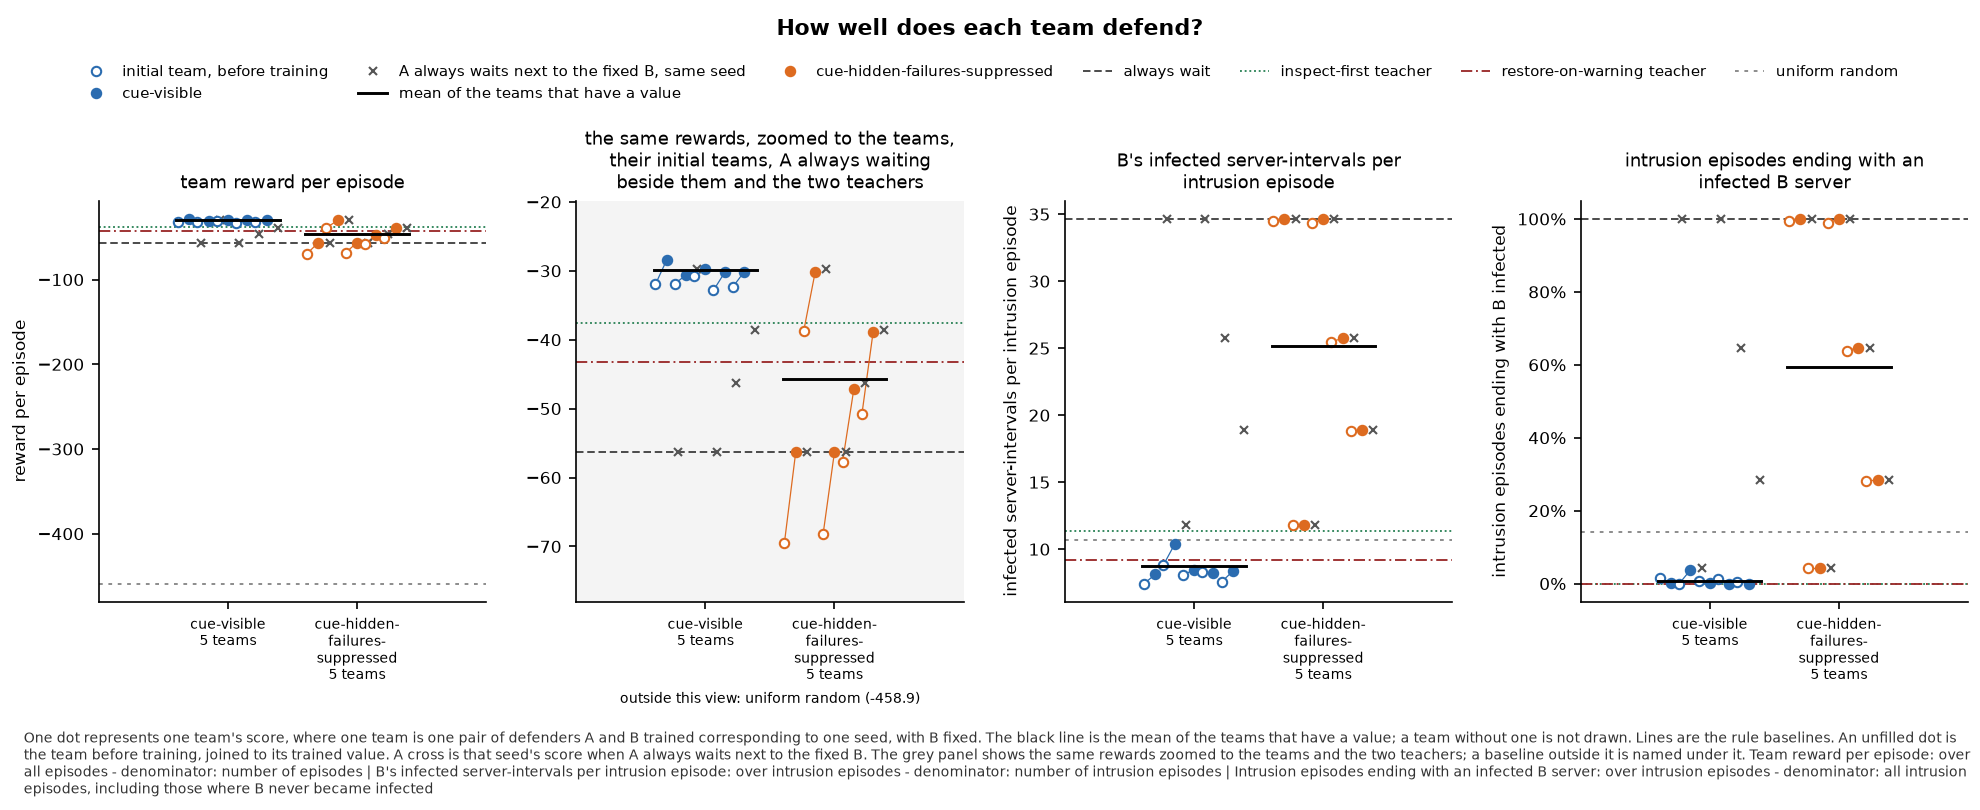

Values plotted in this chart, from the file beside it:
panel, series, seed, x, value, sd, numerator, count, mark
team reward per episode, cue-visible, 0, , -31.98, , , , before
team reward per episode, cue-visible, 0, , -28.44, , , , team
team reward per episode, cue-visible, 0, , -56.3, , , , a-waits
team reward per episode, cue-visible, 1, , -31.89, , , , before
team reward per episode, cue-visible, 1, , -30.61, , , , team
team reward per episode, cue-visible, 1, , -29.72, , , , a-waits
team reward per episode, cue-visible, 2, , -30.81, , , , before
team reward per episode, cue-visible, 2, , -29.76, , , , team
team reward per episode, cue-visible, 2, , -56.3, , , , a-waits
team reward per episode, cue-visible, 3, , -32.83, , , , before
team reward per episode, cue-visible, 3, , -30.23, , , , team
team reward per episode, cue-visible, 3, , -46.26, , , , a-waits
team reward per episode, cue-visible, 4, , -32.34, , , , before
team reward per episode, cue-visible, 4, , -30.16, , , , team
team reward per episode, cue-visible, 4, , -38.55, , , , a-waits
team reward per episode, cue-visible, , , -29.84, , , 5, mean
team reward per episode, cue-hidden-failures-suppressed, 0, , -69.43, , , , before
team reward per episode, cue-hidden-failures-suppressed, 0, , -56.3, , , , team
team reward per episode, cue-hidden-failures-suppressed, 0, , -56.3, , , , a-waits
team reward per episode, cue-hidden-failures-suppressed, 1, , -38.67, , , , before
team reward per episode, cue-hidden-failures-suppressed, 1, , -30.24, , , , team
team reward per episode, cue-hidden-failures-suppressed, 1, , -29.72, , , , a-waits
team reward per episode, cue-hidden-failures-suppressed, 2, , -68.14, , , , before
team reward per episode, cue-hidden-failures-suppressed, 2, , -56.3, , , , team
team reward per episode, cue-hidden-failures-suppressed, 2, , -56.3, , , , a-waits
team reward per episode, cue-hidden-failures-suppressed, 3, , -57.74, , , , before
team reward per episode, cue-hidden-failures-suppressed, 3, , -47.18, , , , team
team reward per episode, cue-hidden-failures-suppressed, 3, , -46.26, , , , a-waits
team reward per episode, cue-hidden-failures-suppressed, 4, , -50.83, , , , before
team reward per episode, cue-hidden-failures-suppressed, 4, , -38.82, , , , team
team reward per episode, cue-hidden-failures-suppressed, 4, , -38.55, , , , a-waits
team reward per episode, cue-hidden-failures-suppressed, , , -45.77, , , 5, mean
team reward per episode, always wait, , , -56.3, , , , baseline
team reward per episode, inspect-first teacher, , , -37.5, , , , baseline
team reward per episode, restore-on-warning teacher, , , -43.2, , , , baseline
team reward per episode, uniform random, , , -458.9, , , , baseline
the same rewards, zoomed to the teams, t…, lower limit, , , -78.03, , , , zoom
the same rewards, zoomed to the teams, t…, upper limit, , , -19.83, , , , zoom
B's infected server-intervals per intrus…, cue-visible, 0, , 7.434, , , , before
B's infected server-intervals per intrus…, cue-visible, 0, , 8.13, , , , team
B's infected server-intervals per intrus…, cue-visible, 0, , 34.64, , , , a-waits
B's infected server-intervals per intrus…, cue-visible, 1, , 8.83, , , , before
B's infected server-intervals per intrus…, cue-visible, 1, , 10.39, , , , team
B's infected server-intervals per intrus…, cue-visible, 1, , 11.83, , , , a-waits
B's infected server-intervals per intrus…, cue-visible, 2, , 8.049, , , , before
B's infected server-intervals per intrus…, cue-visible, 2, , 8.486, , , , team
B's infected server-intervals per intrus…, cue-visible, 2, , 34.64, , , , a-waits
B's infected server-intervals per intrus…, cue-visible, 3, , 8.271, , , , before
B's infected server-intervals per intrus…, cue-visible, 3, , 8.249, , , , team
B's infected server-intervals per intrus…, cue-visible, 3, , 25.73, , , , a-waits
B's infected server-intervals per intrus…, cue-visible, 4, , 7.558, , , , before
B's infected server-intervals per intrus…, cue-visible, 4, , 8.364, , , , team
B's infected server-intervals per intrus…, cue-visible, 4, , 18.86, , , , a-waits
B's infected server-intervals per intrus…, cue-visible, , , 8.724, , , 5, mean
B's infected server-intervals per intrus…, cue-hidden-failures-suppressed, 0, , 34.51, , , , before
B's infected server-intervals per intrus…, cue-hidden-failures-suppressed, 0, , 34.64, , , , team
B's infected server-intervals per intrus…, cue-hidden-failures-suppressed, 0, , 34.64, , , , a-waits
B's infected server-intervals per intrus…, cue-hidden-failures-suppressed, 1, , 11.8, , , , before
B's infected server-intervals per intrus…, cue-hidden-failures-suppressed, 1, , 11.83, , , , team
B's infected server-intervals per intrus…, cue-hidden-failures-suppressed, 1, , 11.83, , , , a-waits
... 50 more rows
